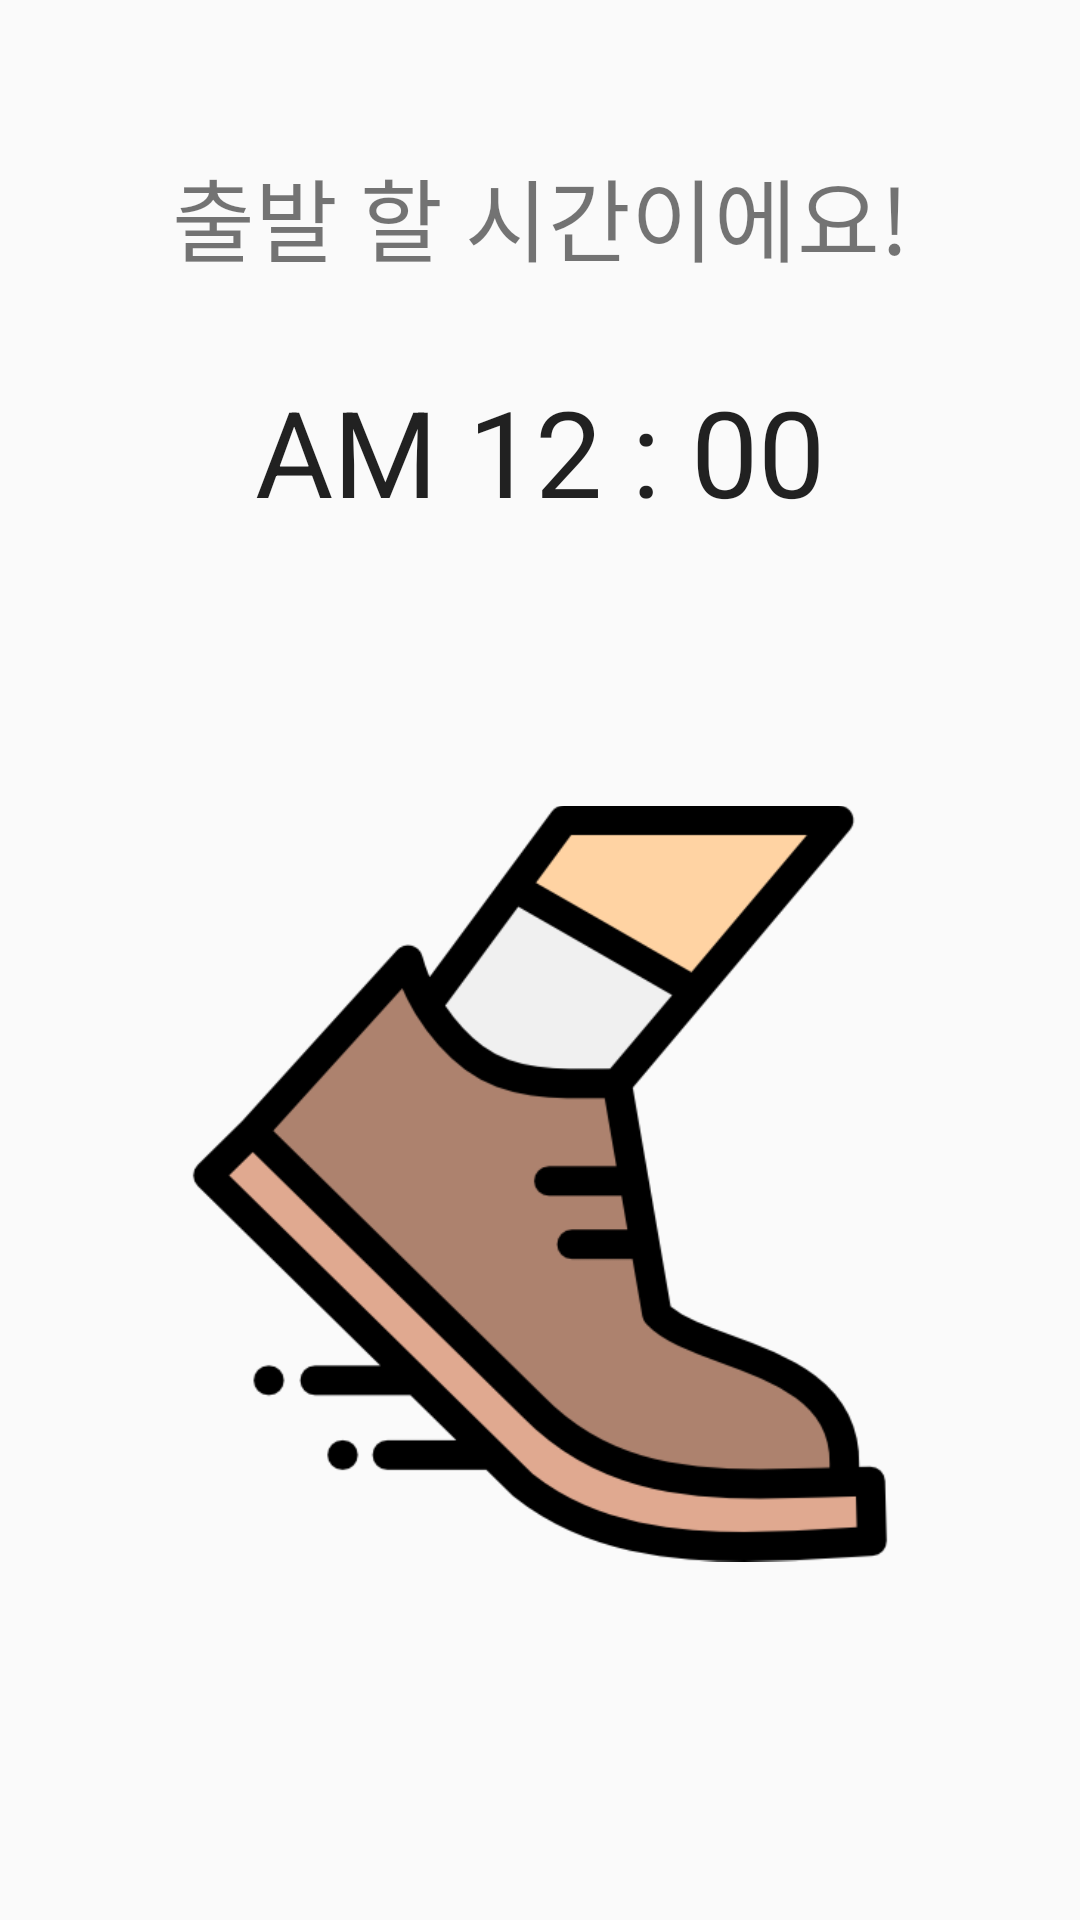

Produce the Android XML layout that renders to this screen, including the resource entries it uses.
<!-- AndroidManifest.xml: application theme AppTheme -->
<!-- res/layout/activity_go_out_alarm.xml -->
<?xml version="1.0" encoding="utf-8"?>
<androidx.constraintlayout.widget.ConstraintLayout xmlns:android="http://schemas.android.com/apk/res/android"
    xmlns:app="http://schemas.android.com/apk/res-auto"
    xmlns:tools="http://schemas.android.com/tools"
    android:layout_width="match_parent"
    android:layout_height="match_parent"
    android:orientation="vertical"
    tools:context=".AlarmAlertActivity">

    <TextView
        android:id="@+id/r_textView1"
        android:layout_width="wrap_content"
        android:layout_height="wrap_content"
        android:layout_marginTop="50dp"
        android:layout_marginBottom="30dp"
        android:text="출발 할 시간이에요!"
        android:textSize="30sp"
        app:layout_constraintEnd_toEndOf="parent"
        app:layout_constraintStart_toStartOf="parent"
        app:layout_constraintTop_toTopOf="parent" />

    <TextClock
        android:id="@+id/currentTime2"
        android:layout_width="wrap_content"
        android:layout_height="wrap_content"
        android:layout_margin="30dp"
        android:format12Hour="a hh : mm"
        android:format24Hour="a HH : mm"
        android:textSize="40sp"
        app:layout_constraintEnd_toEndOf="parent"
        app:layout_constraintStart_toStartOf="parent"
        app:layout_constraintTop_toBottomOf="@+id/r_textView1" />


    <ImageView
        android:id="@+id/readyImageView"
        android:layout_width="252dp"
        android:layout_height="375dp"
        android:layout_margin="30dp"
        app:layout_constraintEnd_toEndOf="parent"
        app:layout_constraintStart_toStartOf="parent"
        app:layout_constraintTop_toBottomOf="@+id/currentTime2"
        app:srcCompat="@drawable/go_out" />

    <Button
        android:id="@+id/alarmReleaseButton"
        android:layout_width="match_parent"
        android:layout_height="wrap_content"
        android:layout_margin="30dp"
        android:background="@color/backGrey"
        android:text="알람 해제"
        android:textSize="30sp"
        app:layout_constraintBottom_toBottomOf="parent"
        app:layout_constraintEnd_toEndOf="parent"
        app:layout_constraintStart_toStartOf="parent"
        app:layout_constraintTop_toBottomOf="@+id/readyImageView" />
</androidx.constraintlayout.widget.ConstraintLayout>
<!-- resources referenced by this layout -->
<resources>
  <color name="backGrey">#EAEAEA</color>
  <!-- drawable go_out: png bitmap (drawable, 32728 bytes) -->
  <style name="AppTheme" parent="Theme.AppCompat.Light.DarkActionBar">
          
          <item name="windowNoTitle">true</item>
          <item name="colorPrimary">#98FB98</item>
          <item name="colorPrimaryDark">#000000</item>
          <item name="colorAccent">@color/colorAccent</item>
          <item name="android:statusBarColor">#000000</item>
      </style>
  <color name="colorAccent">#D81B60</color>
</resources>
